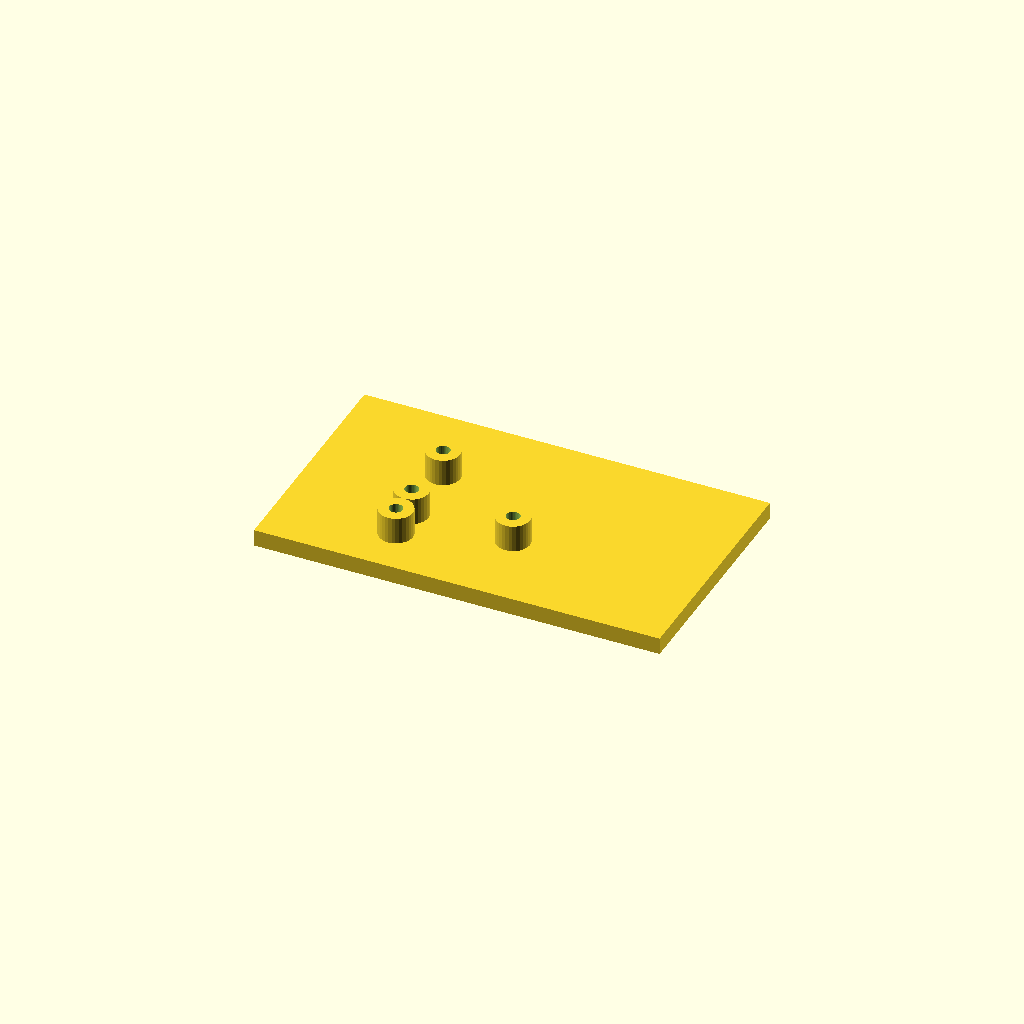
Cell 1: the model at its default parameters.
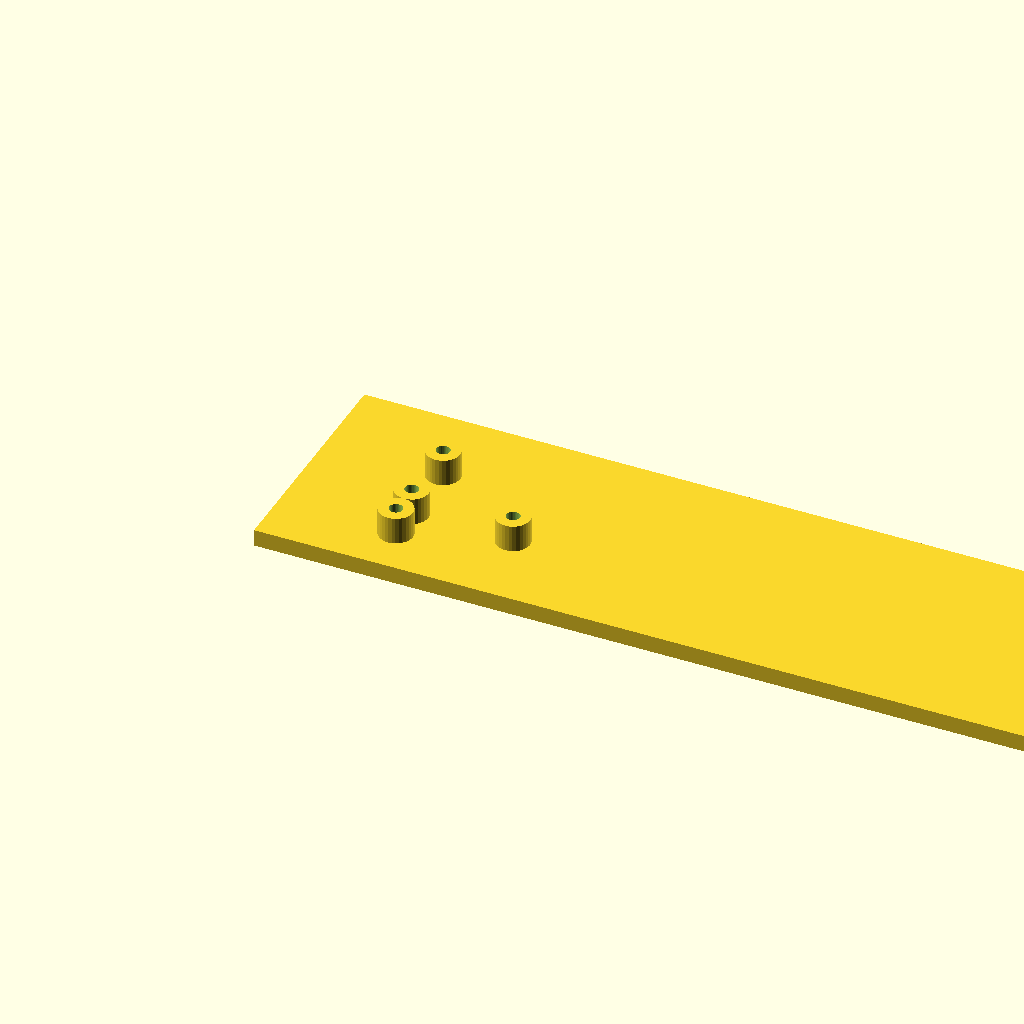
Cell 2: plate_l = 240 (everything else at default).
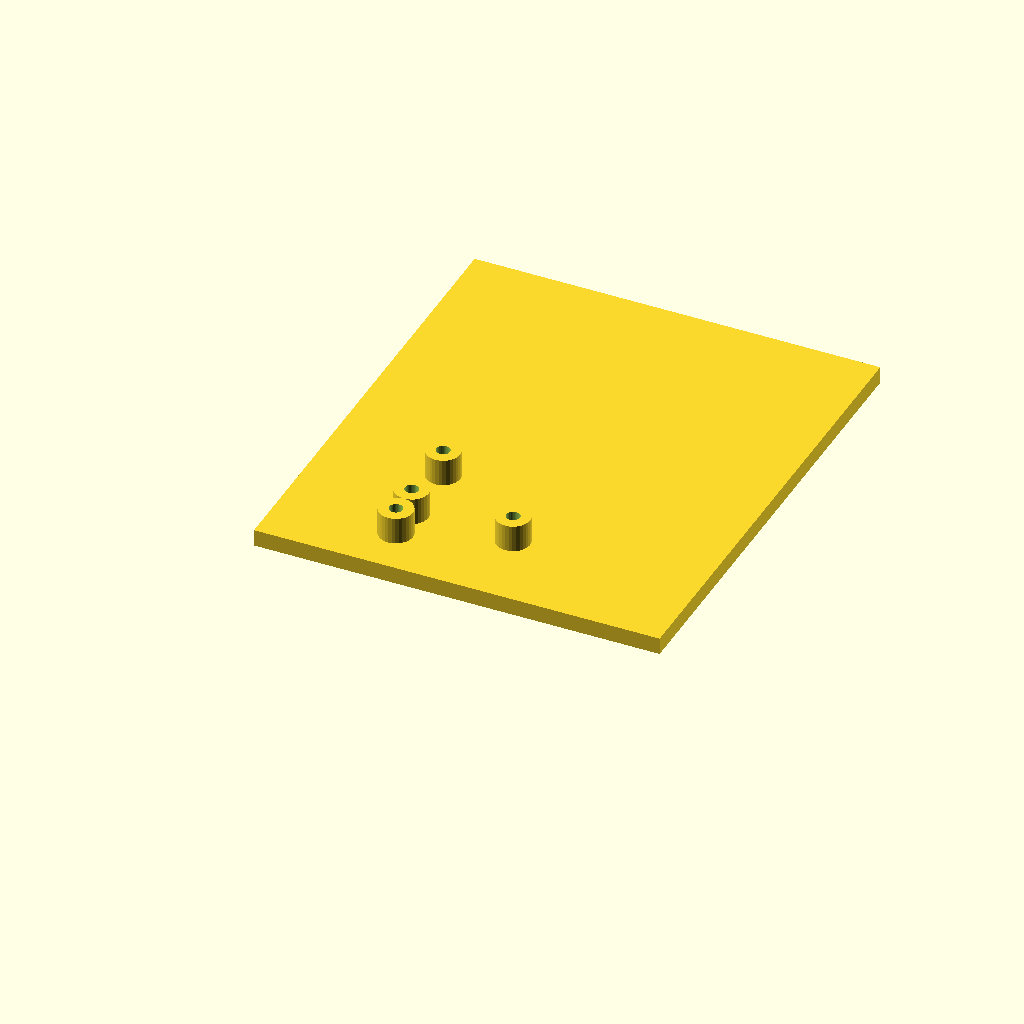
Cell 3 — plate_w set to 140, the other parameters unchanged.
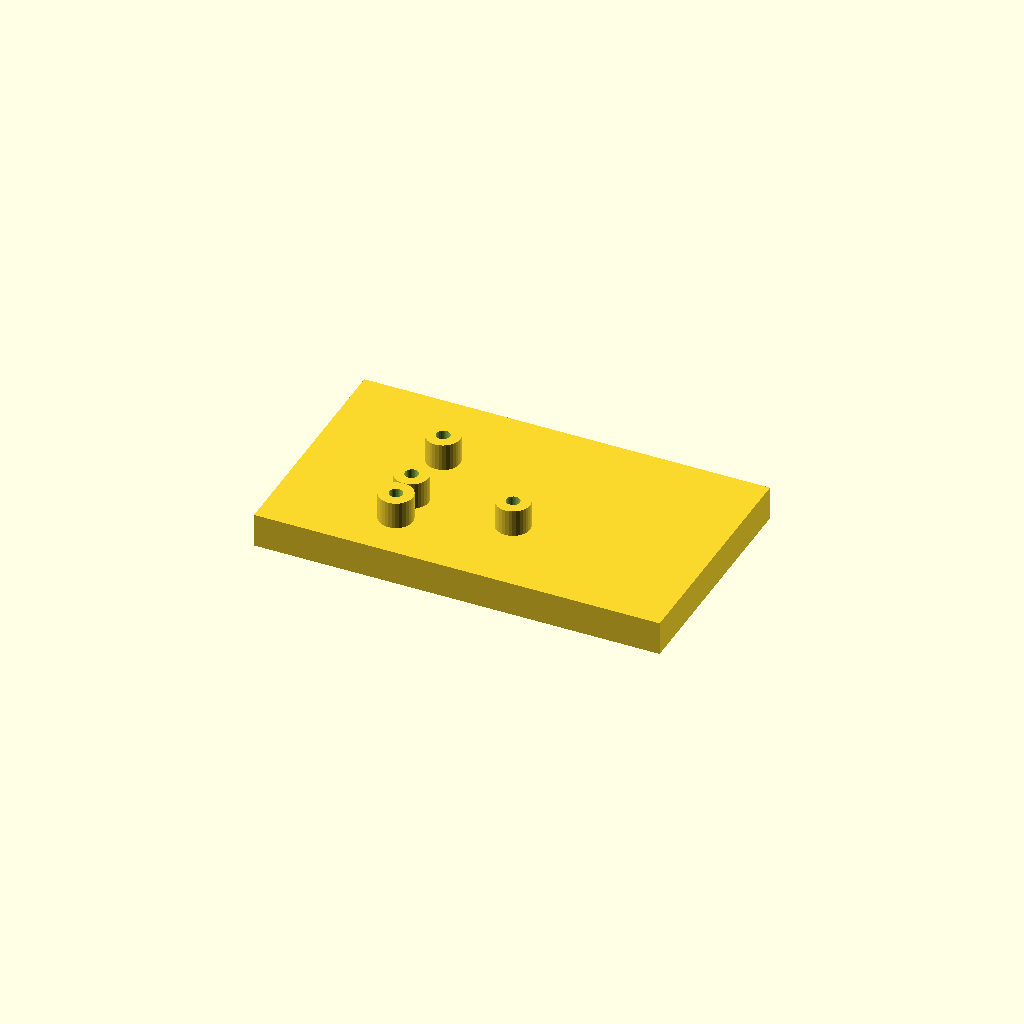
Cell 4 — plate_t set to 10, the other parameters unchanged.
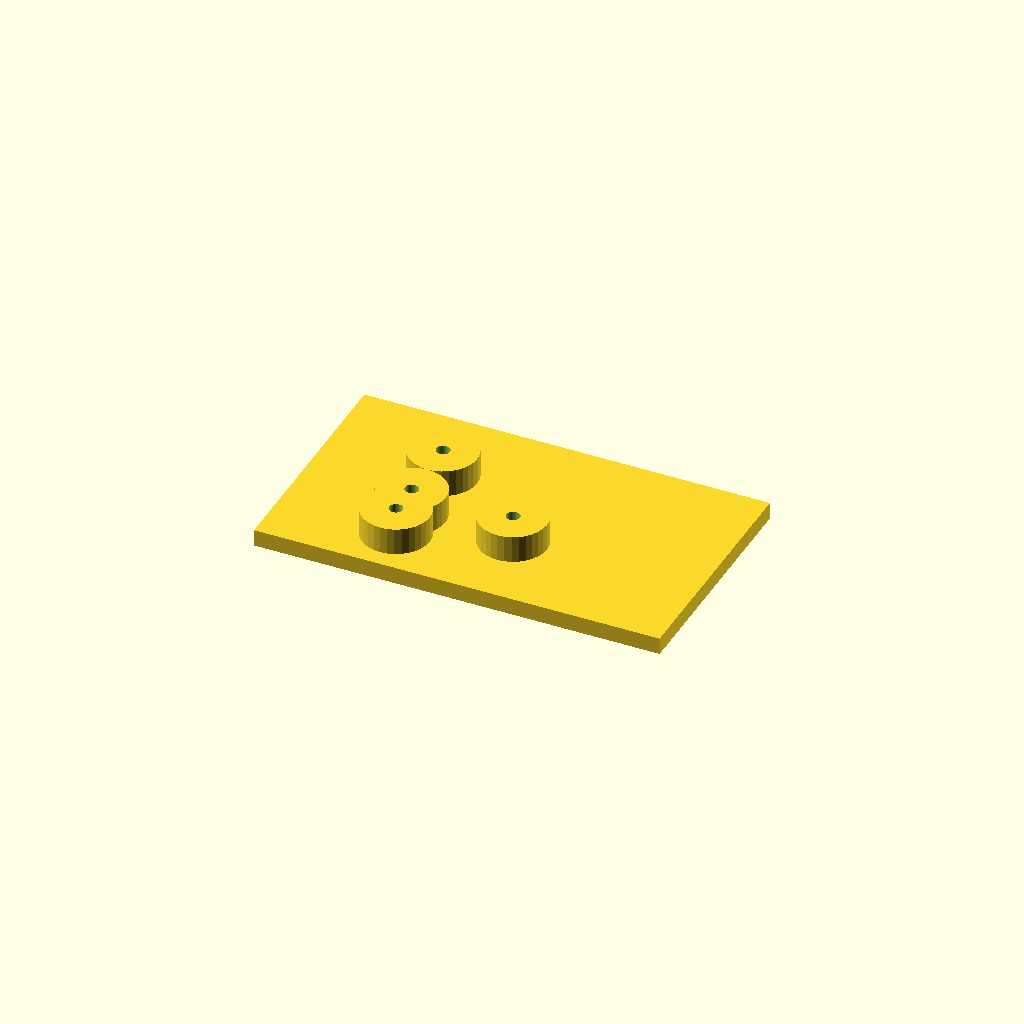
Cell 5: boss_d = 20 (everything else at default).
One fixed orthographic camera (rotation 55°, 0°, 25°; colour scheme Cornfield) for every cell.
OpenSCAD source file optional_data/data/scale1/hardlayouts/part_0125.scad:
$fn = 32;

// ----------------------------------------------------------------------
// Boss field: plate with bosses at given coordinates
// ----------------------------------------------------------------------

// --- parameters (mm) ---
plate_l = 120;            // plate length, X
plate_w = 70;             // plate width, Y
plate_t = 5;              // plate thickness, Z
boss_d = 10;              // boss diameter
boss_h = 8;               // boss height above the plate
bore_d = 4;               // boss bore

total_h = plate_t + boss_h;  // overall height

difference() {
  union() {
    cube([plate_l, plate_w, plate_t]);
    translate([35, 15, plate_t]) cylinder(h = boss_h, d = boss_d);
    translate([35, 25, plate_t]) cylinder(h = boss_h, d = boss_d);
    translate([35, 45, plate_t]) cylinder(h = boss_h, d = boss_d);
    translate([65, 25, plate_t]) cylinder(h = boss_h, d = boss_d);
  }
  translate([35, 15, -1]) cylinder(h = total_h + 2, d = bore_d);
  translate([35, 25, -1]) cylinder(h = total_h + 2, d = bore_d);
  translate([35, 45, -1]) cylinder(h = total_h + 2, d = bore_d);
  translate([65, 25, -1]) cylinder(h = total_h + 2, d = bore_d);
}
Parameter table extracted from the source (name, type, default, range or options):
plate_l: number, default 120
plate_w: number, default 70
plate_t: number, default 5
boss_d: number, default 10
boss_h: number, default 8
bore_d: number, default 4
